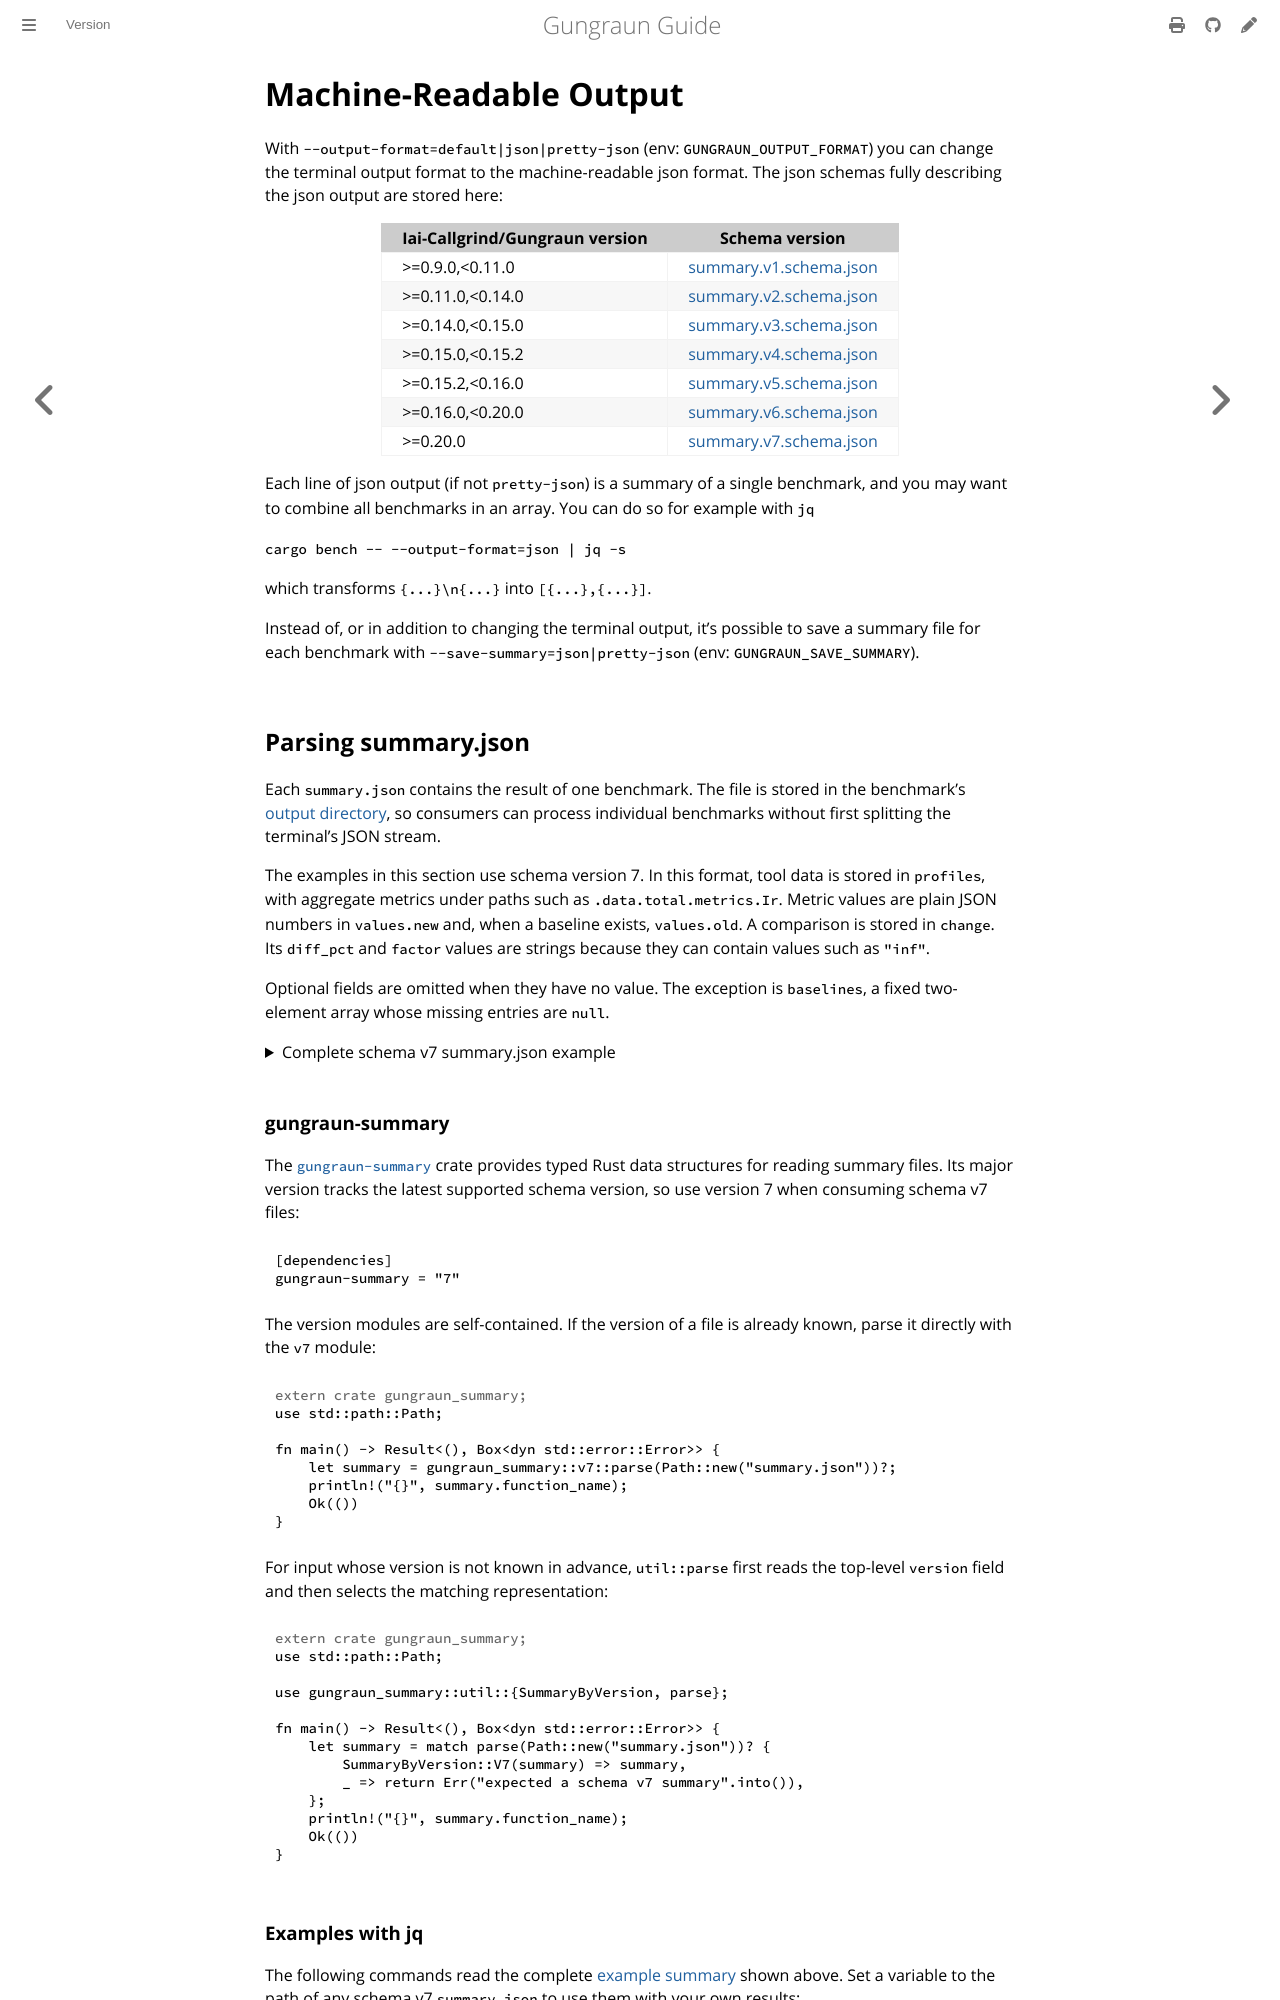

repository: gungraun/gungraun · page: 0.20.0/html/cli_and_env/output/machine_readable.html · generator: mdbook

# Machine-Readable Output

With `--output-format=default|json|pretty-json` (env: `GUNGRAUN_OUTPUT_FORMAT`)
you can change the terminal output format to the machine-readable json format.
The json schemas fully describing the json output are stored here:

| Iai-Callgrind/Gungraun version | Schema version           |
| ------------------------------ | ------------------------ |
| >=0.9.0,<0.11.0                | [summary.v1.schema.json] |
| >=0.11.0,<0.14.0               | [summary.v2.schema.json] |
| >=0.14.0,<0.15.0               | [summary.v3.schema.json] |
| >=0.15.0,<0.15.2               | [summary.v4.schema.json] |
| >=0.15.2,<0.16.0               | [summary.v5.schema.json] |
| >=0.16.0,<0.20.0               | [summary.v6.schema.json] |
| >=0.20.0                       | [summary.v7.schema.json] |

Each line of json output (if not `pretty-json`) is a summary of a single
benchmark, and you may want to combine all benchmarks in an array. You can do so
for example with `jq`

`cargo bench -- --output-format=json | jq -s`

which transforms `{...}\n{...}` into `[{...},{...}]`.

Instead of, or in addition to changing the terminal output, it's possible to
save a summary file for each benchmark with `--save-summary=json|pretty-json`
(env: `GUNGRAUN_SAVE_SUMMARY`).

## Parsing summary.json

Each `summary.json` contains the result of one benchmark. The file is stored in
the benchmark's [output directory](out_directory.md), so consumers can process
individual benchmarks without first splitting the terminal's JSON stream.

The examples in this section use schema version 7. In this format, tool data is
stored in `profiles`, with aggregate metrics under paths such as
`.data.total.metrics.Ir`. Metric values are plain JSON numbers in `values.new`
and, when a baseline exists, `values.old`. A comparison is stored in `change`.
Its `diff_pct` and `factor` values are strings because they can contain values
such as `"inf"`.

Optional fields are omitted when they have no value. The exception is
`baselines`, a fixed two-element array whose missing entries are `null`.

<details>
<summary>Complete schema v7 summary.json example</summary>

```json
{{#include summary.example.json}}
```

</details>

### gungraun-summary

The [`gungraun-summary`] crate provides typed Rust data structures for reading
summary files. Its major version tracks the latest supported schema version, so
use version 7 when consuming schema v7 files:

```toml
[dependencies]
gungraun-summary = "7"
```

The version modules are self-contained. If the version of a file is already
known, parse it directly with the `v7` module:

```rust,no_run
# extern crate gungraun_summary;
use std::path::Path;

fn main() -> Result<(), Box<dyn std::error::Error>> {
    let summary = gungraun_summary::v7::parse(Path::new("summary.json"))?;
    println!("{}", summary.function_name);
    Ok(())
}
```

For input whose version is not known in advance, `util::parse` first reads the
top-level `version` field and then selects the matching representation:

```rust,no_run
# extern crate gungraun_summary;
use std::path::Path;

use gungraun_summary::util::{SummaryByVersion, parse};

fn main() -> Result<(), Box<dyn std::error::Error>> {
    let summary = match parse(Path::new("summary.json"))? {
        SummaryByVersion::V7(summary) => summary,
        _ => return Err("expected a schema v7 summary".into()),
    };
    println!("{}", summary.function_name);
    Ok(())
}
```
